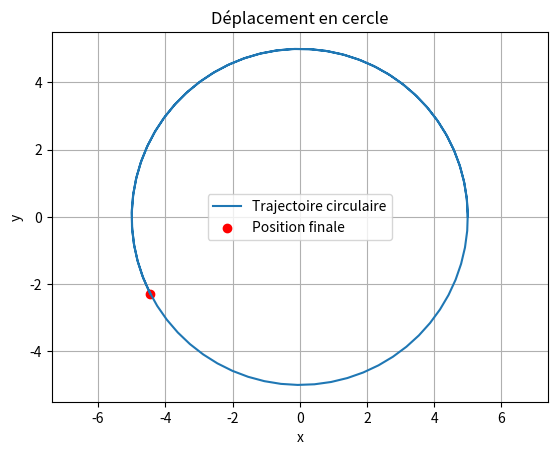

Recreate this plot in Python.
import math
import matplotlib.pyplot as plt

def circular_movement(t, r=5):
    """
    Calcule la position (x, y) d'un élément qui se déplace en cercle.
    
    :param t: Temps ou paramètre d'avancement.
    :param r: Rayon du cercle.
    :return: Tuple (x, y) représentant la position actuelle.
    """
    theta = t * 0.1  # Angle (varie avec le temps, ajuster 0.1 pour la vitesse angulaire)
    x = r * math.cos(theta)
    y = r * math.sin(theta)
    return x, y

# Exemple d'animation simple
positions = []
for t in range(100):  # 100 étapes de temps
    positions.append(circular_movement(t))

# Tracer les positions
x_vals, y_vals = zip(*positions)
plt.plot(x_vals, y_vals, label="Trajectoire circulaire")
plt.scatter(x_vals[-1], y_vals[-1], color="red", label="Position finale")  # Dernier point
plt.title("Déplacement en cercle")
plt.xlabel("x")
plt.ylabel("y")
plt.legend()
plt.grid(True)
plt.axis('equal')  # Cercle bien proportionné
plt.show()
